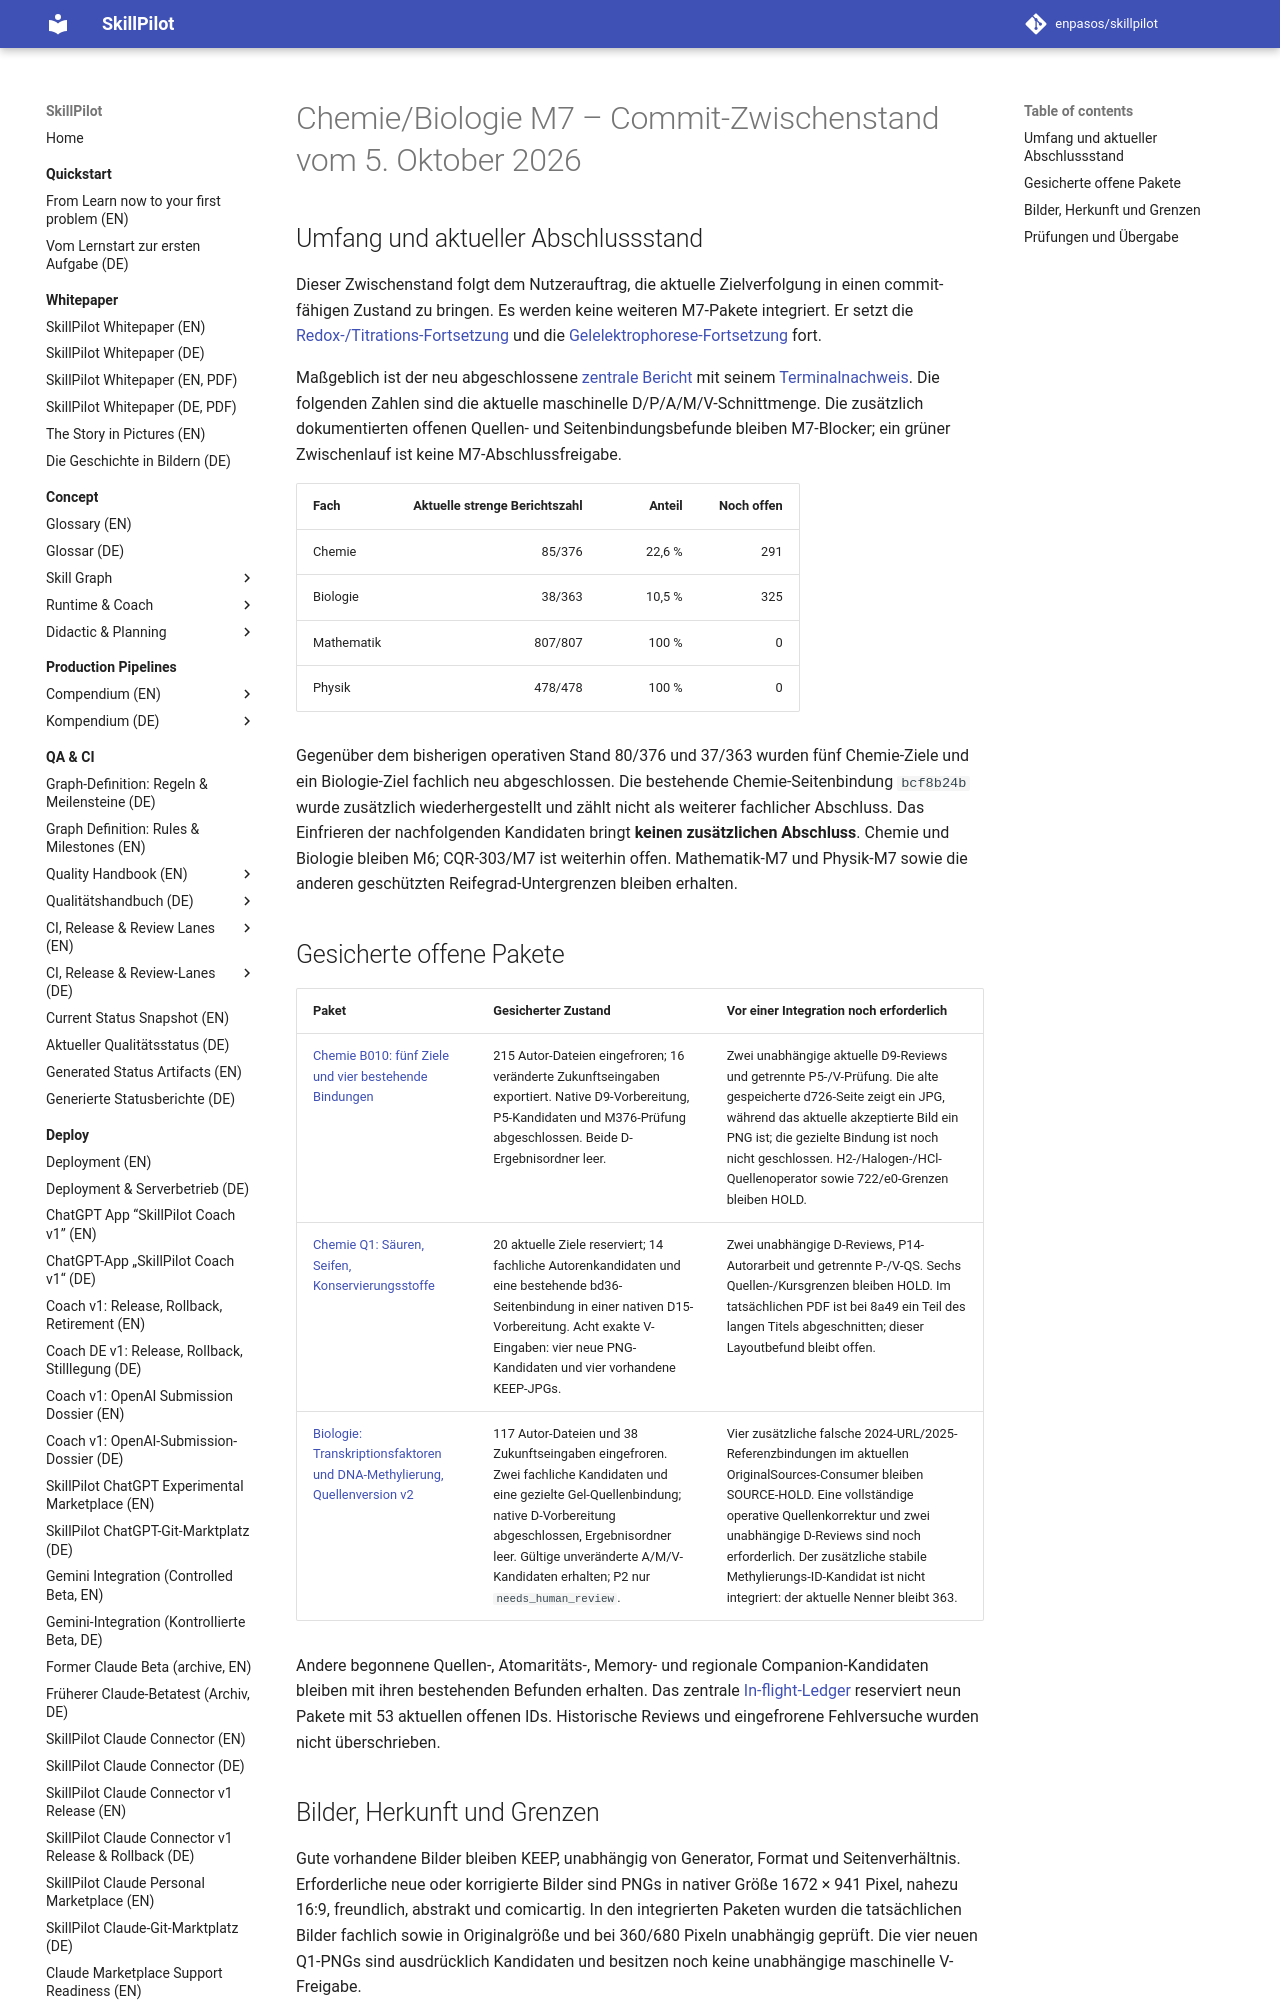

repository: enpasos/skillpilot · page: qa-ci/chemie-biologie-m7-commit-checkpoint-2026-10-05/index.html · generator: mkdocs

# Chemie/Biologie M7 – Commit-Zwischenstand vom 5. Oktober 2026

## Umfang und aktueller Abschlussstand

Dieser Zwischenstand folgt dem Nutzerauftrag, die aktuelle Zielverfolgung in einen commit-fähigen Zustand zu bringen. Es werden keine weiteren M7-Pakete integriert. Er setzt die [Redox-/Titrations-Fortsetzung](chemie-biologie-m7-redox-titration-fortsetzung-2026-10-05.md) und die [Gelelektrophorese-Fortsetzung](chemie-biologie-m7-gel-fortsetzung-2026-10-05.md) fort.

Maßgeblich ist der neu abgeschlossene [zentrale Bericht](https://github.com/enpasos/skillpilot/blob/main/curricula/DE/Gymnasium/quality/goal-evidence/2026-10-05/chemie-biologie-commit-checkpoint-v1/central-current.report.json) mit seinem [Terminalnachweis](https://github.com/enpasos/skillpilot/blob/main/curricula/DE/Gymnasium/quality/goal-evidence/2026-10-05/chemie-biologie-commit-checkpoint-v1/central-five-gates.terminal.receipt.json). Die folgenden Zahlen sind die aktuelle maschinelle D/P/A/M/V-Schnittmenge. Die zusätzlich dokumentierten offenen Quellen- und Seitenbindungsbefunde bleiben M7-Blocker; ein grüner Zwischenlauf ist keine M7-Abschlussfreigabe.

| Fach | Aktuelle strenge Berichtszahl | Anteil | Noch offen |
| --- | ---: | ---: | ---: |
| Chemie | 85/376 | 22,6 % | 291 |
| Biologie | 38/363 | 10,5 % | 325 |
| Mathematik | 807/807 | 100 % | 0 |
| Physik | 478/478 | 100 % | 0 |

Gegenüber dem bisherigen operativen Stand 80/376 und 37/363 wurden fünf Chemie-Ziele und ein Biologie-Ziel fachlich neu abgeschlossen. Die bestehende Chemie-Seitenbindung `bcf8b24b` wurde zusätzlich wiederhergestellt und zählt nicht als weiterer fachlicher Abschluss. Das Einfrieren der nachfolgenden Kandidaten bringt **keinen zusätzlichen Abschluss**. Chemie und Biologie bleiben M6; CQR-303/M7 ist weiterhin offen. Mathematik-M7 und Physik-M7 sowie die anderen geschützten Reifegrad-Untergrenzen bleiben erhalten.

## Gesicherte offene Pakete

| Paket | Gesicherter Zustand | Vor einer Integration noch erforderlich |
| --- | --- | --- |
| [Chemie B010: fünf Ziele und vier bestehende Bindungen](https://github.com/enpasos/skillpilot/blob/main/curricula/DE/Gymnasium/quality/goal-evidence/2026-10-05/chemie-b010-five-prospective-current-candidate-v1/README.md) | 215 Autor-Dateien eingefroren; 16 veränderte Zukunftseingaben exportiert. Native D9-Vorbereitung, P5-Kandidaten und M376-Prüfung abgeschlossen. Beide D-Ergebnisordner leer. | Zwei unabhängige aktuelle D9-Reviews und getrennte P5-/V-Prüfung. Die alte gespeicherte d726-Seite zeigt ein JPG, während das aktuelle akzeptierte Bild ein PNG ist; die gezielte Bindung ist noch nicht geschlossen. H2-/Halogen-/HCl-Quellenoperator sowie 722/e0-Grenzen bleiben HOLD. |
| [Chemie Q1: Säuren, Seifen, Konservierungsstoffe](https://github.com/enpasos/skillpilot/blob/main/curricula/DE/Gymnasium/quality/goal-evidence/2026-10-05/chemie-q1-acids-soaps-preservatives-twenty-current-candidate-v1/README.md) | 20 aktuelle Ziele reserviert; 14 fachliche Autorenkandidaten und eine bestehende bd36-Seitenbindung in einer nativen D15-Vorbereitung. Acht exakte V-Eingaben: vier neue PNG-Kandidaten und vier vorhandene KEEP-JPGs. | Zwei unabhängige D-Reviews, P14-Autorarbeit und getrennte P-/V-QS. Sechs Quellen-/Kursgrenzen bleiben HOLD. Im tatsächlichen PDF ist bei 8a49 ein Teil des langen Titels abgeschnitten; dieser Layoutbefund bleibt offen. |
| [Biologie: Transkriptionsfaktoren und DNA-Methylierung, Quellenversion v2](https://github.com/enpasos/skillpilot/blob/main/curricula/DE/Gymnasium/quality/goal-evidence/2026-10-05/biologie-q1-tf-methylation-source-version-correction-current-candidate-v2/README.md) | 117 Autor-Dateien und 38 Zukunftseingaben eingefroren. Zwei fachliche Kandidaten und eine gezielte Gel-Quellenbindung; native D-Vorbereitung abgeschlossen, Ergebnisordner leer. Gültige unveränderte A/M/V-Kandidaten erhalten; P2 nur `needs_human_review`. | Vier zusätzliche falsche 2024-URL/2025-Referenzbindungen im aktuellen OriginalSources-Consumer bleiben SOURCE-HOLD. Eine vollständige operative Quellenkorrektur und zwei unabhängige D-Reviews sind noch erforderlich. Der zusätzliche stabile Methylierungs-ID-Kandidat ist nicht integriert: der aktuelle Nenner bleibt 363. |

Andere begonnene Quellen-, Atomaritäts-, Memory- und regionale Companion-Kandidaten bleiben mit ihren bestehenden Befunden erhalten. Das zentrale [In-flight-Ledger](https://github.com/enpasos/skillpilot/blob/main/curricula/DE/Gymnasium/quality/goal-description-review/in-flight-work-ledger.json) reserviert neun Pakete mit 53 aktuellen offenen IDs. Historische Reviews und eingefrorene Fehlversuche wurden nicht überschrieben.
